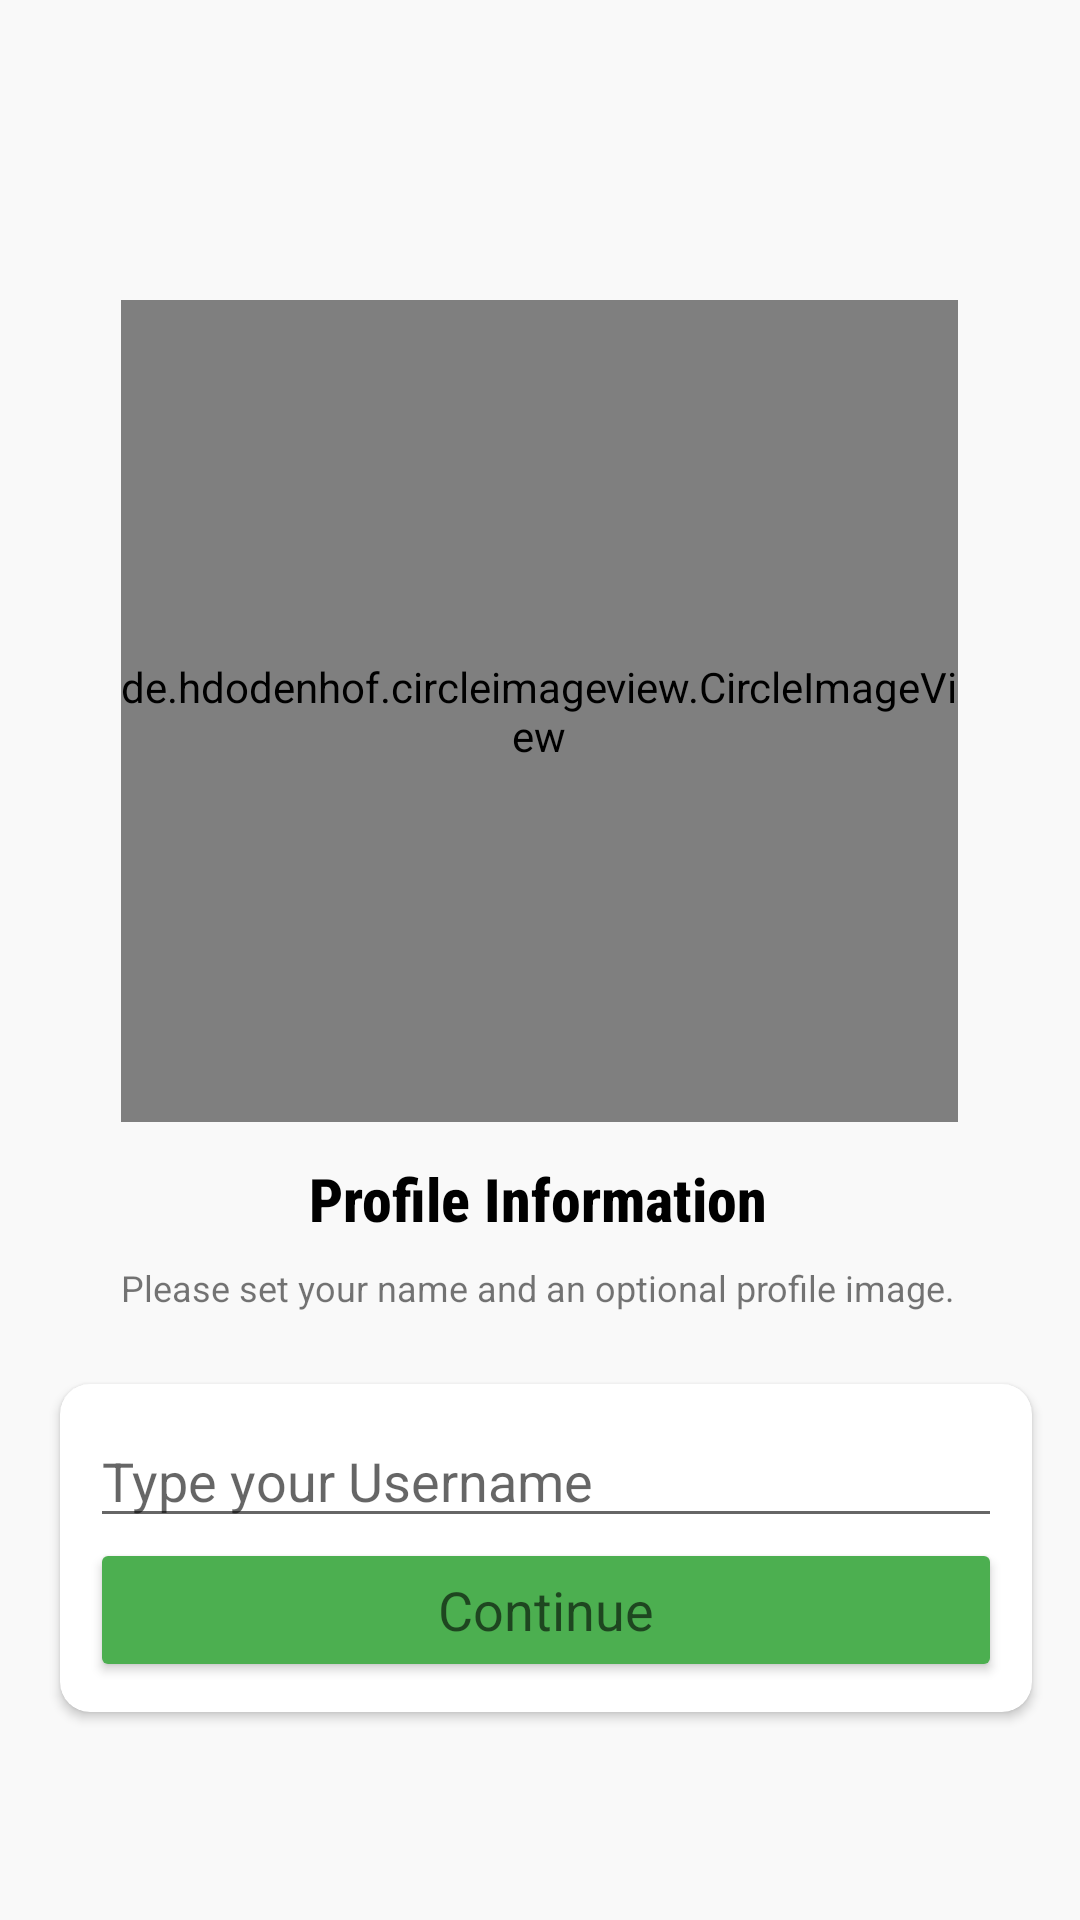

Android layout source for this screen:
<!-- AndroidManifest.xml: application theme Theme.LetChat -->
<!-- res/layout/activity_setup_profile.xml -->
<?xml version="1.0" encoding="utf-8"?>
<androidx.constraintlayout.widget.ConstraintLayout xmlns:android="http://schemas.android.com/apk/res/android"
    xmlns:app="http://schemas.android.com/apk/res-auto"
    xmlns:tools="http://schemas.android.com/tools"
    android:layout_width="match_parent"
    android:layout_height="match_parent"
    android:layout_marginTop="10dp"
    android:background="#F9F9F9"
    tools:context=".PhoneNoActivity">


    <de.hdodenhof.circleimageview.CircleImageView
        android:id="@+id/imageView"
        android:layout_width="279dp"
        android:layout_height="274dp"
        android:layout_marginTop="100dp"
        android:layout_marginBottom="70dp"
        android:src="@drawable/user_logo"
        app:layout_constraintBottom_toTopOf="@+id/PhoneLebal"
        app:layout_constraintEnd_toEndOf="parent"
        app:layout_constraintHorizontal_bias="0.496"
        app:layout_constraintStart_toStartOf="parent"
        app:layout_constraintTop_toTopOf="parent" />

    <TextView
        android:id="@+id/PhoneLebal"
        android:layout_width="wrap_content"
        android:layout_height="wrap_content"
        android:layout_marginTop="12dp"
        android:fontFamily="sans-serif-condensed-medium"
        android:text="Profile Information"
        android:textColor="@color/black"
        android:textColorHint="#000000"
        android:textSize="20sp"
        android:textStyle="bold"
        app:layout_constraintEnd_toEndOf="@+id/imageView"
        app:layout_constraintHorizontal_bias="0.496"
        app:layout_constraintStart_toStartOf="@+id/imageView"
        app:layout_constraintTop_toBottomOf="@+id/imageView" />

    <TextView
        android:id="@+id/textView3"
        android:layout_width="wrap_content"
        android:layout_height="wrap_content"
        android:layout_marginTop="8dp"
        android:gravity="center"
        android:text="Please set your name and an optional profile image."
        android:textSize="12sp"
        app:layout_constraintEnd_toEndOf="@+id/PhoneLebal"
        app:layout_constraintStart_toStartOf="@+id/PhoneLebal"
        app:layout_constraintTop_toBottomOf="@+id/PhoneLebal" />

    <androidx.cardview.widget.CardView
        android:layout_width="match_parent"
        android:layout_height="wrap_content"
        android:layout_marginStart="20dp"
        android:layout_marginLeft="20dp"
        android:layout_marginTop="24dp"
        android:layout_marginEnd="16dp"
        android:layout_marginRight="16dp"
        app:cardCornerRadius="10dp"
        app:layout_constraintEnd_toEndOf="parent"
        app:layout_constraintStart_toStartOf="parent"
        app:layout_constraintTop_toBottomOf="@+id/textView3">

        <LinearLayout
            android:layout_width="match_parent"
            android:layout_height="match_parent"
            android:layout_margin="10dp"
            android:orientation="vertical">

            <EditText
                android:id="@+id/phoneBox"
                android:layout_width="match_parent"
                android:layout_height="wrap_content"
                android:ems="10"
                android:hint="Type your Username"
                android:inputType="textPersonName" />

            <Button
                android:id="@+id/continueBtn"
                android:layout_width="match_parent"
                android:layout_height="wrap_content"
                android:text="Continue"
                android:textAppearance="@style/TextAppearance.AppCompat.Medium"
                app:backgroundTint="#4CAF50" />
        </LinearLayout>
    </androidx.cardview.widget.CardView>

</androidx.constraintlayout.widget.ConstraintLayout>
<!-- resources referenced by this layout -->
<resources>
  <color name="black">#FF000000</color>
  <!-- drawable user_logo: png bitmap (drawable, 27127 bytes) -->
  <style name="Theme.LetChat" parent="Theme.MaterialComponents.DayNight.DarkActionBar">
          
          <item name="colorPrimary">@color/purple_500</item>
          <item name="colorPrimaryVariant">#006400</item>
          <item name="colorOnPrimary">@color/white</item>
          
          <item name="colorSecondary">@color/teal_200</item>
          <item name="colorSecondaryVariant">@color/teal_700</item>
          <item name="colorOnSecondary">@color/black</item>
          
          <item name="android:statusBarColor" tools:targetApi="l">?attr/colorPrimaryVariant</item>
          
      </style>
  <color name="purple_500">#4CAF50</color>
  <color name="white">#FFFFFFFF</color>
  <color name="teal_200">#FF03DAC5</color>
  <color name="teal_700">#FF018786</color>
</resources>
